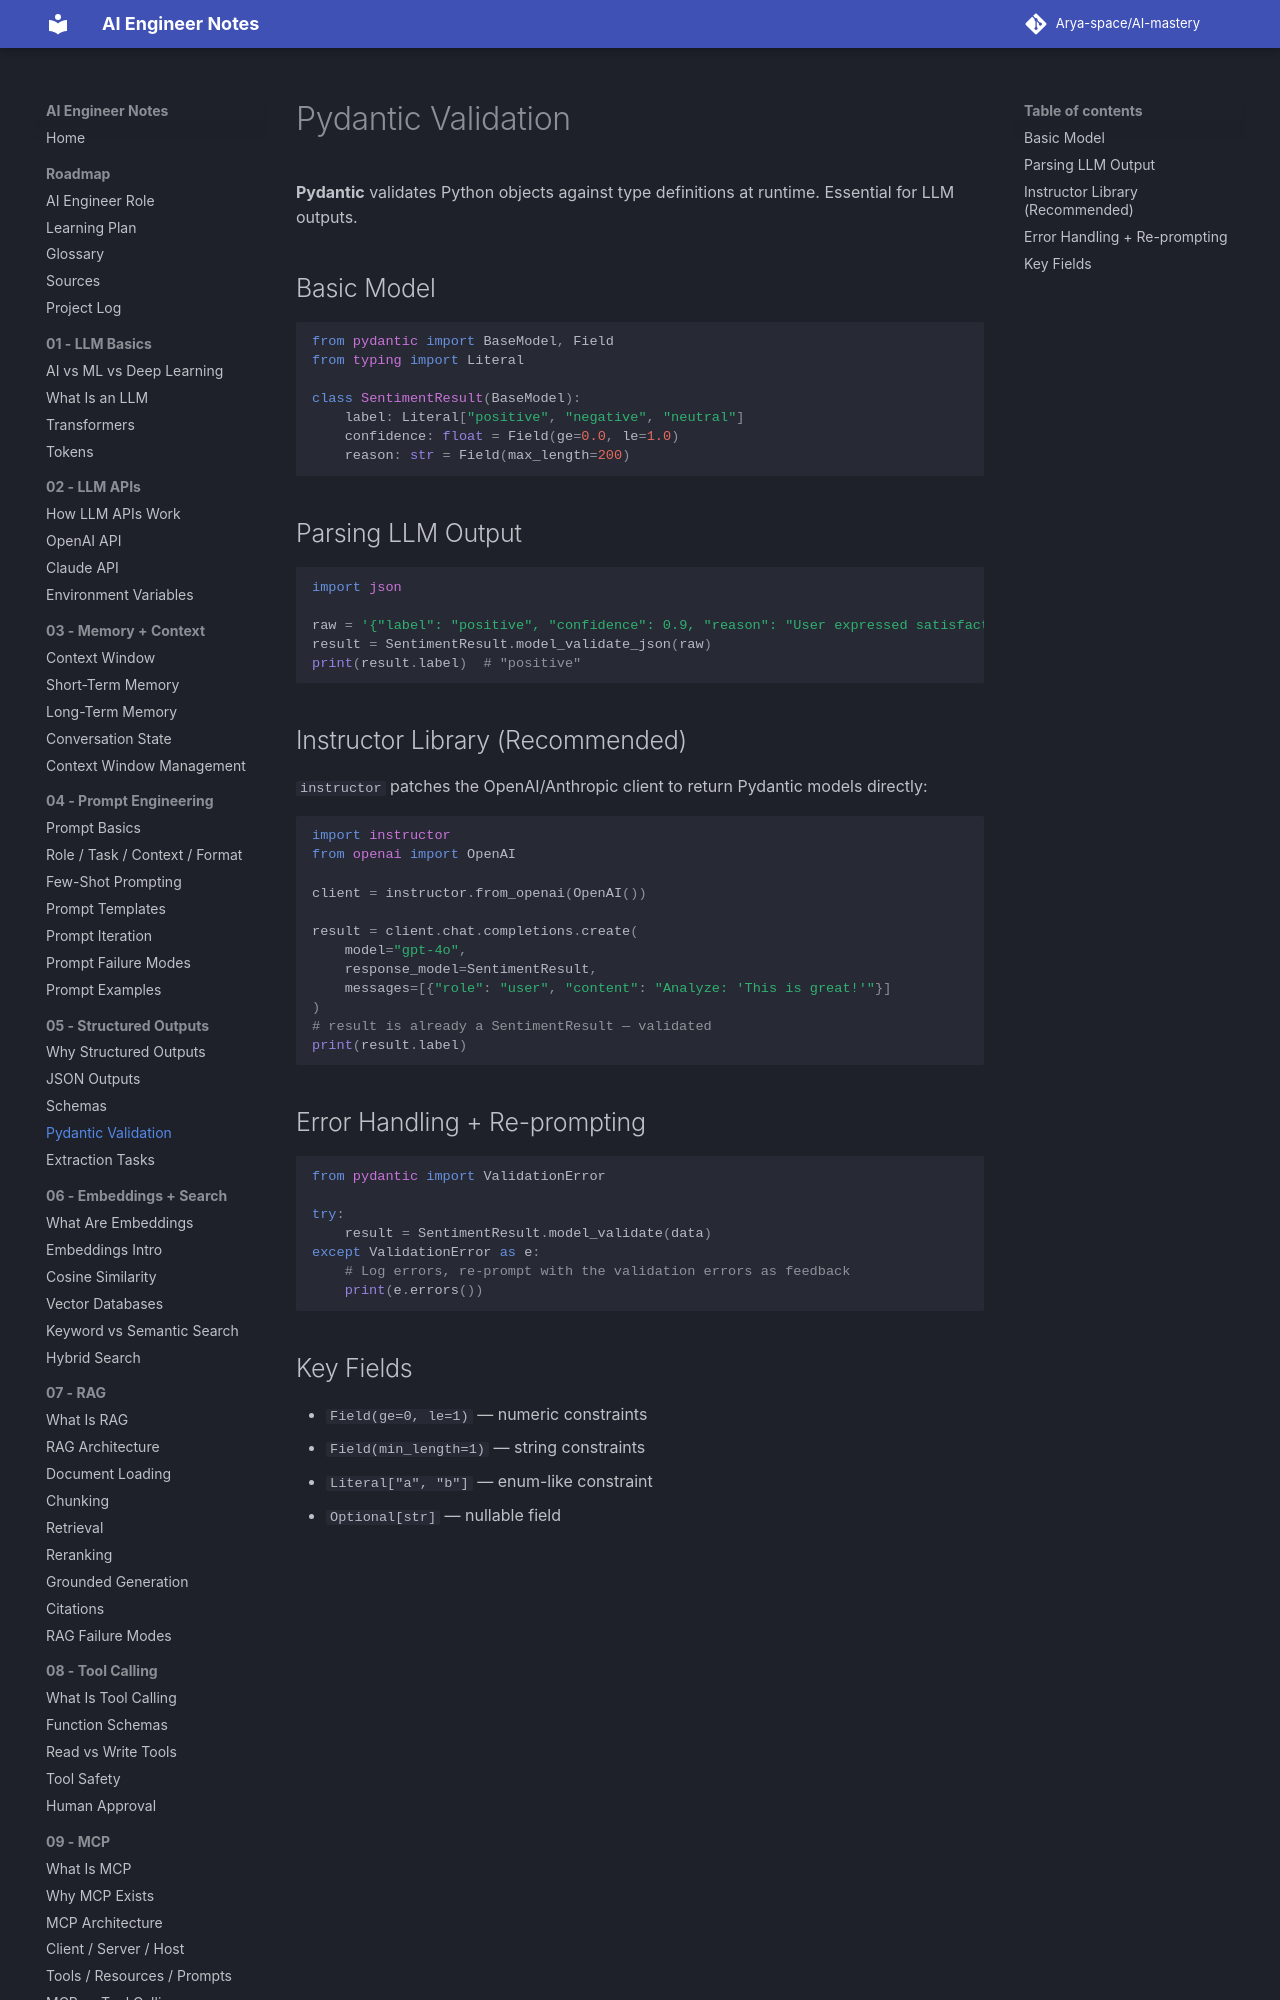

repository: Arya-space/AI-mastery · page: 05_structured_outputs/pydantic_validation/index.html · generator: mkdocs

# Pydantic Validation

**Pydantic** validates Python objects against type definitions at runtime. Essential for LLM outputs.

## Basic Model
```python
from pydantic import BaseModel, Field
from typing import Literal

class SentimentResult(BaseModel):
    label: Literal["positive", "negative", "neutral"]
    confidence: float = Field(ge=0.0, le=1.0)
    reason: str = Field(max_length=200)
```

## Parsing LLM Output
```python
import json

raw = '{"label": "positive", "confidence": 0.9, "reason": "User expressed satisfaction."}'
result = SentimentResult.model_validate_json(raw)
print(result.label)  # "positive"
```
